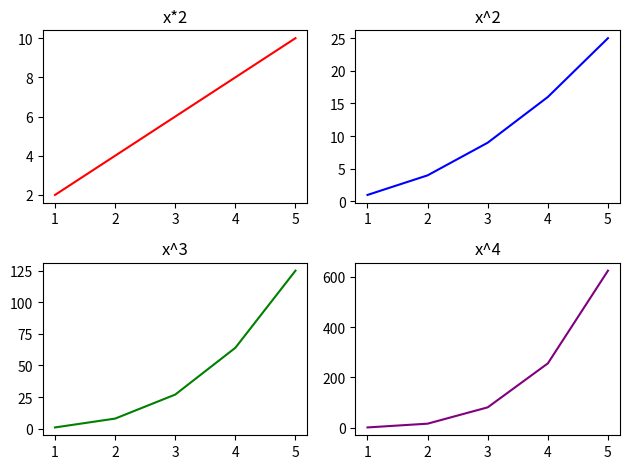

This chart was generated by the following Python code:
import numpy as np
import matplotlib.pyplot as plt

# Figure = The "entire" canvas
# Ax = A single "plot" (subplot)

#Datasets
x = np.array([1,2,3,4,5])


figure, axes = plt.subplots(2,2)

axes[0, 0].plot(x, x*2, color="red")
axes[0, 0].set_title("x*2")

axes[0,1].plot(x, x**2, color="blue")
axes[0,1].set_title("x^2")

axes[1, 0].plot(x, x**3, color="green")
axes[1, 0].set_title("x^3")

axes[1, 1].plot(x, x**4, color="purple")
axes[1, 1].set_title("x^4")


plt.tight_layout()
plt.show()
